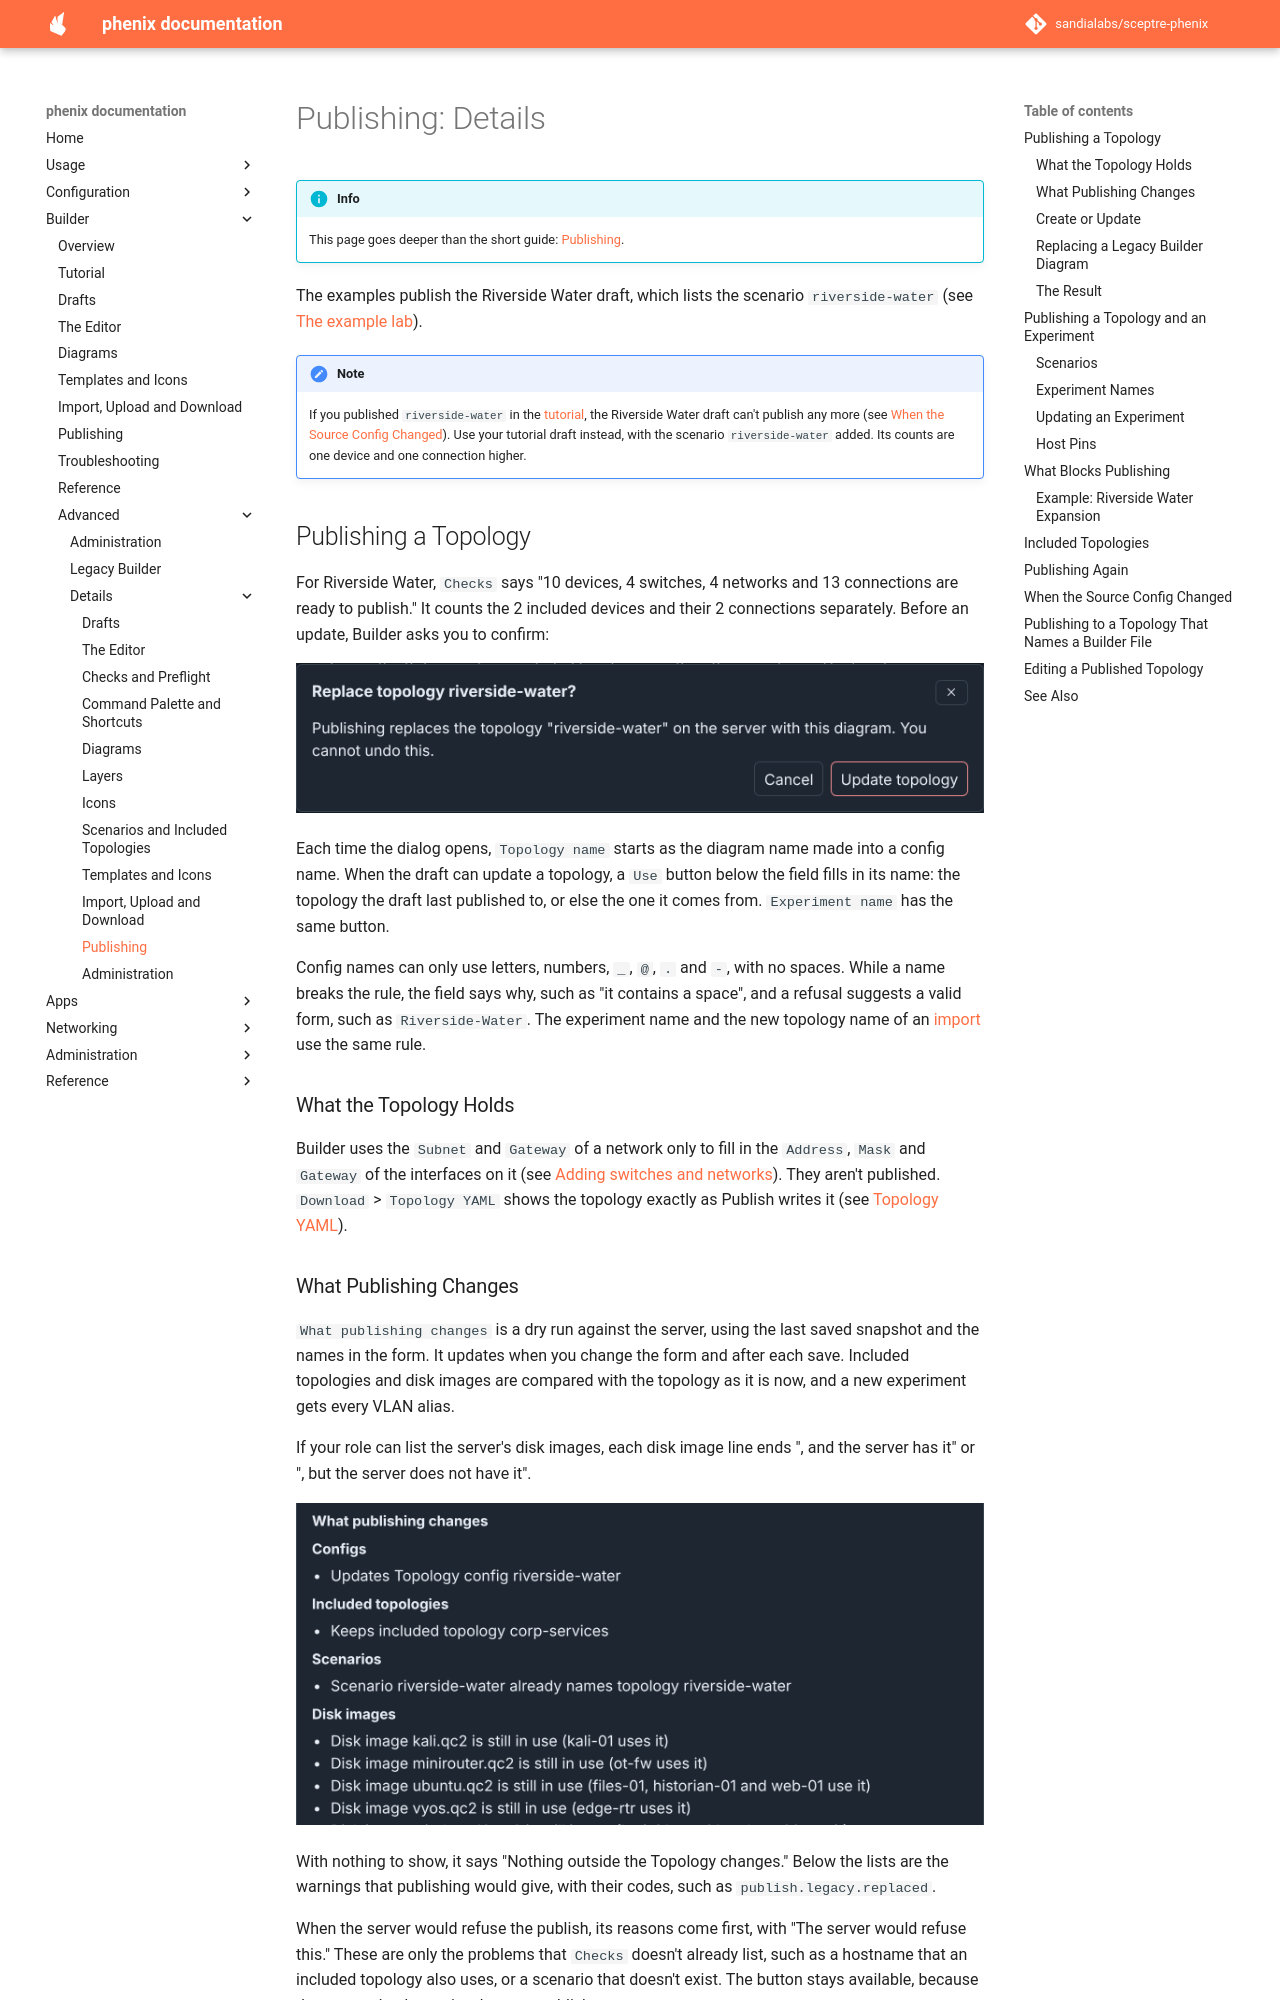

repository: sandialabs/sceptre-phenix · page: latest/builder/details/publishing/index.html · generator: mkdocs

# Publishing: Details

!!! info
    This page goes deeper than the short guide:
    [Publishing](../publishing.md).

The examples publish the Riverside Water draft, which lists the scenario
`riverside-water` (see [The example lab](../tutorial.md#the-example-lab)).

!!! note
    If you published `riverside-water` in the [tutorial](../tutorial.md),
    the Riverside Water draft can't publish any more (see
    [When the Source Config Changed](#when-the-source-config-changed)). Use
    your tutorial draft instead, with the scenario `riverside-water` added.
    Its counts are one device and one connection higher.

## Publishing a Topology

For Riverside Water, `Checks` says "10 devices, 4 switches, 4 networks and
13 connections are ready to publish." It counts the 2 included devices and
their 2 connections separately. Before an update, Builder asks you to
confirm:

![The question Replace topology riverside-water?, which says that you cannot undo this, with Cancel and Update topology.](../../images/builder/quickstart-publish-confirm.png)

Each time the dialog opens, `Topology name` starts as the diagram name made
into a config name. When the draft can update a topology, a `Use` button
below the field fills in its name: the topology the draft last published
to, or else the one it comes from. `Experiment name` has the same button.

Config names can only use letters, numbers, `_`, `@`, `.` and `-`, with no
spaces. While a name breaks the rule, the field says why, such as "it
contains a space", and a refusal suggests a valid form, such as
`Riverside-Water`. The experiment name and the new topology name of an
[import](import-upload-download.md#import-options) use the same rule.

### What the Topology Holds

Builder uses the `Subnet` and `Gateway` of a network only to fill in the
`Address`, `Mask` and `Gateway` of the interfaces on it (see
[Adding switches and networks](diagrams.md#adding-switches-and-networks)).
They aren't published. `Download` > `Topology YAML` shows the topology
exactly as Publish writes it (see
[Topology YAML](import-upload-download.md#topology-yaml)).

### What Publishing Changes

`What publishing changes` is a dry run against the server, using the last
saved snapshot and the names in the form. It updates when you change the
form and after each save. Included topologies and disk images are compared
with the topology as it is now, and a new experiment gets every VLAN alias.

If your role can list the server's disk images, each disk image line ends
", and the server has it" or ", but the server does not have it".

![What publishing changes: Updates Topology config riverside-water, Keeps included topology corp-services, the scenario already names the topology, and five disk images are still used.](../../images/builder/publish-preview.png)

With nothing to show, it says "Nothing outside the Topology changes." Below
the lists are the warnings that publishing would give, with their codes,
such as `publish.legacy.replaced`.

When the server would refuse the publish, its reasons come first, with
"The server would refuse this." These are only the problems that `Checks`
doesn't already list, such as a hostname that an included topology also
uses, or a scenario that doesn't exist. The button stays available, because
the server checks again when you publish.
